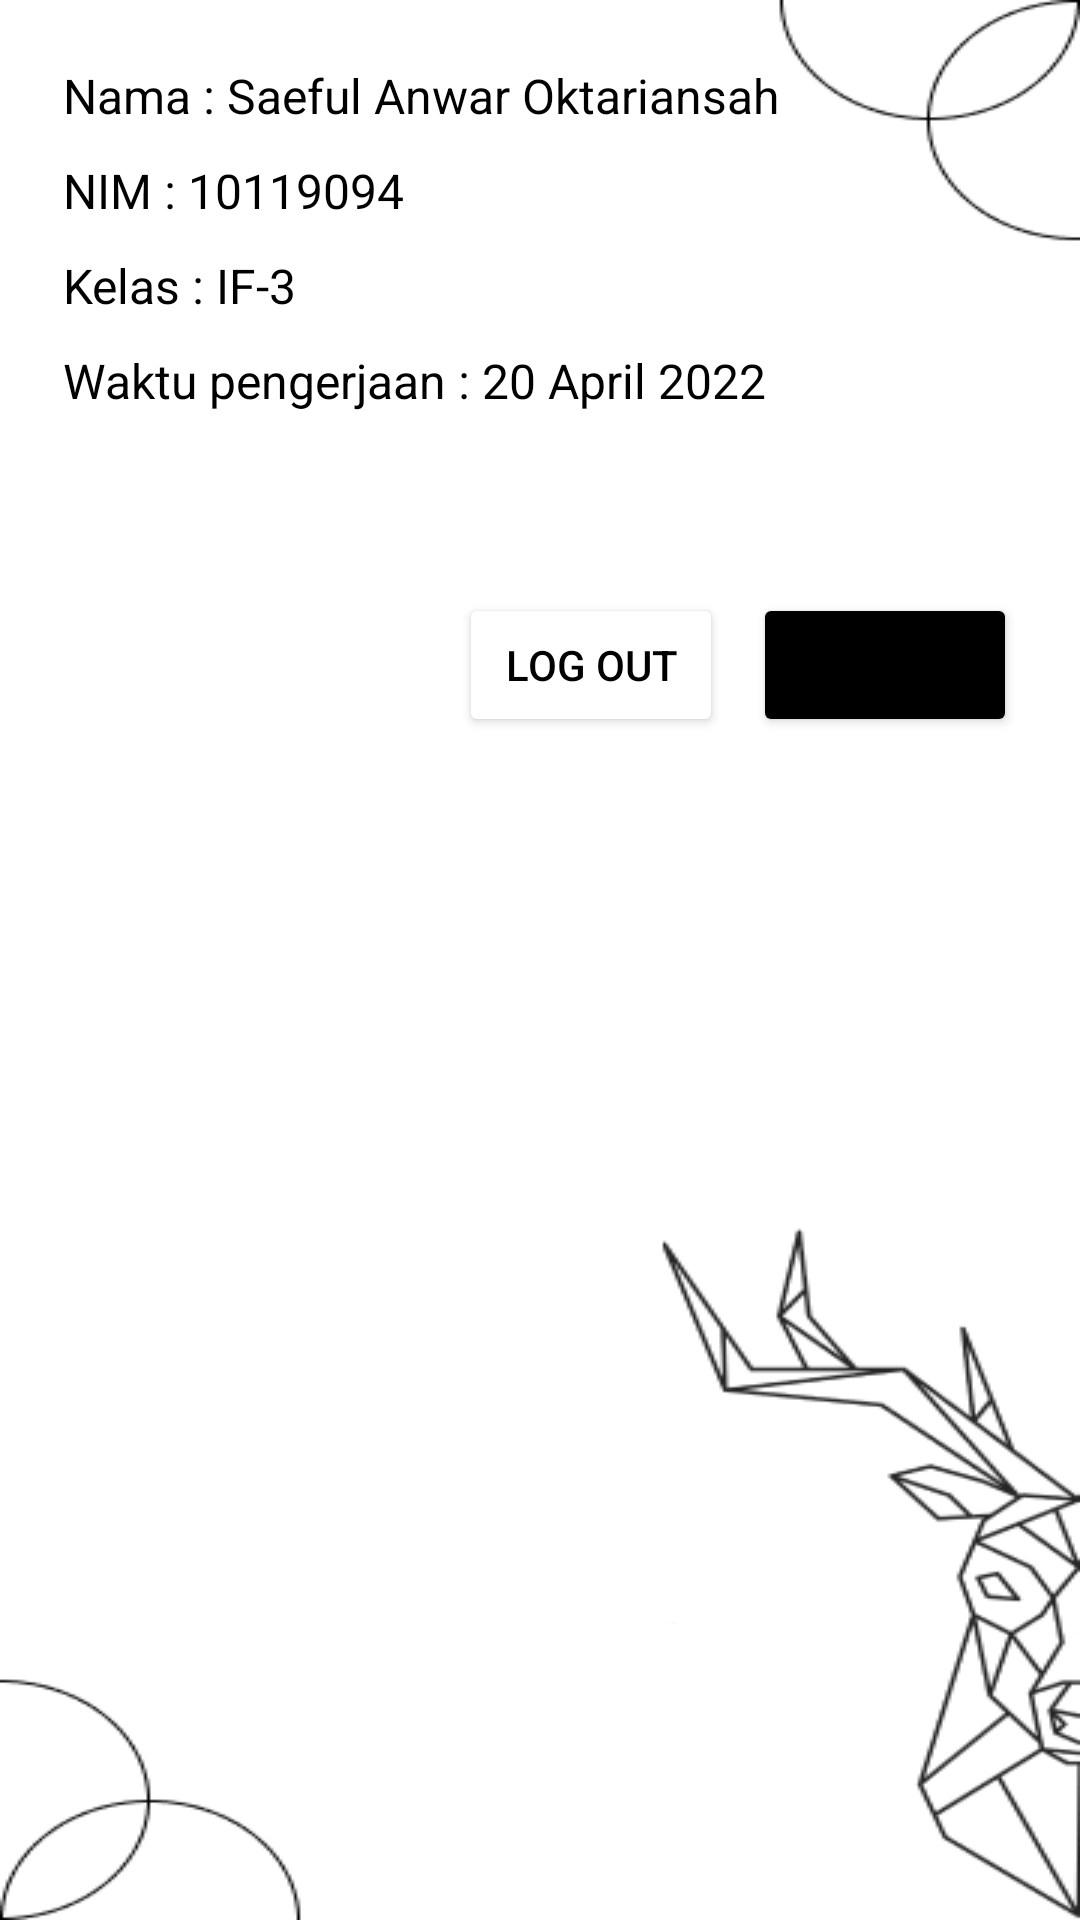

Here is an Android app screen rendered from its layout file. Give the layout XML and the strings, colors and styles it references.
<!-- AndroidManifest.xml: application theme Theme.Tugas1AKBIF310119094 -->
<!-- res/layout/activity_main.xml -->
<?xml version="1.0" encoding="utf-8"?>
<RelativeLayout xmlns:android="http://schemas.android.com/apk/res/android"
    xmlns:app="http://schemas.android.com/apk/res-auto"
    xmlns:tools="http://schemas.android.com/tools"
    android:layout_width="match_parent"
    android:layout_height="match_parent"
    tools:context=".MainActivity"
    android:background="@drawable/bg"
    android:padding="16sp">
    <TextView
        android:id="@+id/namamain"
        android:layout_width="wrap_content"
        android:layout_height="wrap_content"
        android:padding="5dp"
        android:text="Nama : Saeful Anwar Oktariansah"
        android:textSize="16sp"
        android:textColor="@color/black"
        />
    <TextView
        android:id="@+id/nimmain"
        android:layout_width="wrap_content"
        android:layout_height="wrap_content"
        android:padding="5dp"
        android:text="NIM : 10119094"
        android:textColor="@color/black"
        android:layout_below="@id/namamain"
        android:textSize="16sp"
        />
    <TextView
        android:id="@+id/kelasmain"
        android:layout_width="wrap_content"
        android:layout_height="wrap_content"
        android:padding="5dp"
        android:text="Kelas : IF-3"
        android:textColor="@color/black"
        android:layout_below="@id/nimmain"
        android:textSize="16sp"
        />
    <TextView
        android:id="@+id/waktumain"
        android:layout_width="wrap_content"
        android:layout_height="wrap_content"
        android:padding="5dp"
        android:text="Waktu pengerjaan : 20 April 2022"
        android:textColor="@color/black"
        android:layout_below="@id/kelasmain"
        android:textSize="16sp"
        android:layout_marginBottom="50dp"
        />
    <Button
        android:id="@+id/profilemain"
        android:layout_width="wrap_content"
        android:layout_height="wrap_content"
        android:text="Profile"
        android:layout_margin="5dp"
        android:layout_below="@id/waktumain"
        android:layout_alignParentRight="true"
        android:backgroundTint="@color/black"
        />
    <Button
        android:id="@+id/logoutmain"
        android:layout_width="wrap_content"
        android:layout_height="wrap_content"
        android:text="Log out"
        android:layout_margin="5dp"
        android:layout_below="@id/waktumain"
        android:layout_toLeftOf="@id/profilemain"
        android:backgroundTint="@color/white"
        android:textColor="@color/black"
        />
</RelativeLayout>
<!-- resources referenced by this layout -->
<resources>
  <!-- drawable bg: png bitmap (drawable, 22977 bytes) -->
  <style name="Theme.Tugas1AKBIF310119094" parent="Theme.MaterialComponents.DayNight.NoActionBar">
          
          <item name="colorPrimary">@color/black</item>
          <item name="colorPrimaryVariant">@color/black</item>
          <item name="colorOnPrimary">@color/white</item>
          
          <item name="colorSecondary">@color/teal_200</item>
          <item name="colorSecondaryVariant">@color/teal_700</item>
          <item name="colorOnSecondary">@color/black</item>
          
          <item name="android:statusBarColor" tools:targetApi="l">?attr/colorPrimaryVariant</item>
          
      </style>
  <!-- not gathered from this repository: default colours our renderer supplied (Android Studio template values) -->
  <color name="teal_200">#FF03DAC5</color>
  <color name="teal_700">#FF018786</color>
  <color name="black">#FF000000</color>
  <color name="white">#FFFFFFFF</color>
</resources>
